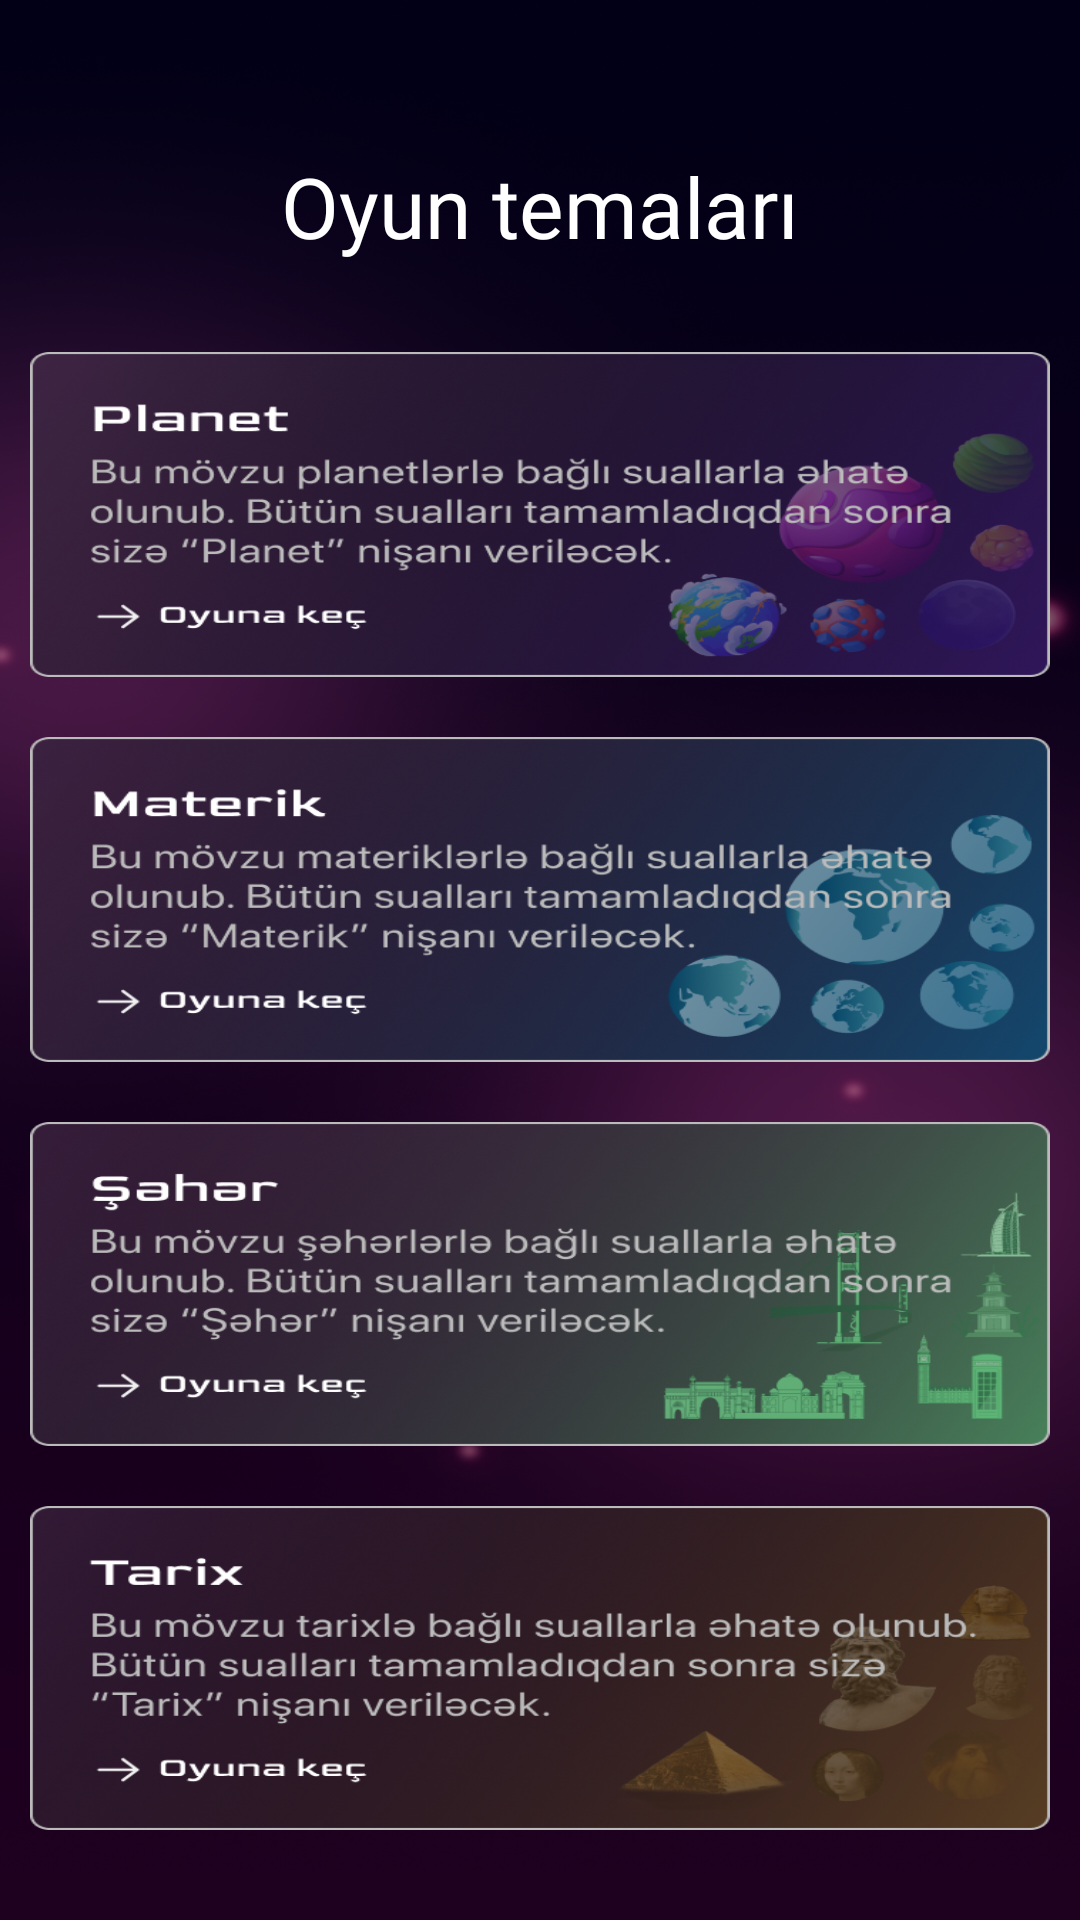

Write the Android layout XML for this screen, with the resource values it uses.
<!-- AndroidManifest.xml: application theme Theme.BrainRealm -->
<!-- res/layout/activity_themes.xml -->
<?xml version="1.0" encoding="utf-8"?>
<androidx.constraintlayout.widget.ConstraintLayout xmlns:android="http://schemas.android.com/apk/res/android"
    xmlns:app="http://schemas.android.com/apk/res-auto"
    xmlns:tools="http://schemas.android.com/tools"
    android:layout_width="match_parent"
    android:layout_height="match_parent"
    android:background="@drawable/themes_screen_background"
    tools:context=".Themes">


    <TextView
        android:id="@+id/textView10"
        android:layout_width="wrap_content"
        android:layout_height="wrap_content"
        android:layout_marginTop="50dp"
        android:fontFamily="@font/goldman"
        android:text="Oyun temaları"
        android:textColor="@color/white"
        android:textSize="28sp"
        app:layout_constraintEnd_toEndOf="parent"
        app:layout_constraintStart_toStartOf="parent"
        app:layout_constraintTop_toTopOf="parent" />

    <LinearLayout
        android:layout_width="match_parent"
        android:layout_height="0dp"
        android:orientation="vertical"
        android:paddingTop="20dp"
        android:paddingBottom="20dp"
        app:layout_constraintBottom_toBottomOf="parent"
        app:layout_constraintEnd_toEndOf="parent"
        app:layout_constraintStart_toStartOf="parent"
        app:layout_constraintTop_toBottomOf="@+id/textView10">

        <ImageView
            android:id="@+id/themes_planet_button"
            android:layout_width="match_parent"
            android:layout_height="wrap_content"
            android:layout_margin="10dp"
            android:layout_weight="1"
            android:scaleType="fitXY"
            android:src="@drawable/themes_screen_planet_background" />

        <ImageView
            android:id="@+id/imageView10"
            android:layout_width="match_parent"
            android:layout_height="wrap_content"
            android:layout_margin="10dp"
            android:layout_weight="1"
            android:scaleType="fitXY"
            android:src="@drawable/themes_screen_materik_background" />

        <ImageView
            android:id="@+id/imageView14"
            android:layout_width="match_parent"
            android:layout_height="wrap_content"
            android:layout_margin="10dp"
            android:layout_weight="1"
            android:scaleType="fitXY"
            android:src="@drawable/themes_screen_sheher_background" />

        <ImageView
            android:id="@+id/imageView15"
            android:layout_width="match_parent"
            android:layout_height="wrap_content"
            android:layout_margin="10dp"
            android:layout_weight="1"
            android:scaleType="fitXY"
            android:src="@drawable/themes_screen_tarix_background" />
    </LinearLayout>

</androidx.constraintlayout.widget.ConstraintLayout>
<!-- resources referenced by this layout -->
<resources>
  <color name="white">#FFFFFFFF</color>
  <!-- drawable themes_screen_background: png bitmap (drawable, 746017 bytes) -->
  <!-- drawable themes_screen_materik_background: png bitmap (drawable, 244172 bytes) -->
  <!-- drawable themes_screen_planet_background: png bitmap (drawable, 248248 bytes) -->
  <!-- drawable themes_screen_sheher_background: png bitmap (drawable, 246947 bytes) -->
  <!-- drawable themes_screen_tarix_background: png bitmap (drawable, 243856 bytes) -->
  <style name="Theme.BrainRealm" parent="Base.Theme.BrainRealm" />
  <style name="Base.Theme.BrainRealm" parent="Theme.AppCompat.DayNight.NoActionBar">
          
          
      </style>
</resources>
